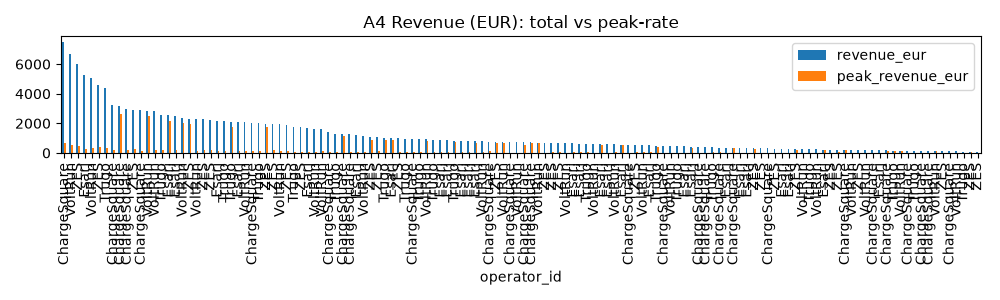

The table this chart was drawn from, first rows:
operator_id, city, tariff_id, revenue_eur, peak_revenue_eur, peak_pct, sessions
ChargeSquare, Istanbul, standard-v1, 7505, 695.3, 9.3, 529
VoltRun, Istanbul, standard-v1, 6714, 547.5, 8.2, 488
ZES, Istanbul, standard-v1, 5992, 462.1, 7.7, 454
Esarj, Istanbul, standard-v1, 5299, 293.6, 5.5, 400
VoltRun, Izmir, standard-v1, 5032, 309.2, 6.1, 370
ZES, Ankara, standard-v1, 4608, 426.1, 9.2, 312
Trugo, Istanbul, standard-v1, 4394, 308.2, 7.0, 347
ChargeSquare, Ankara, standard-v1, 3225, 206.5, 6.4, 270
ChargeSquare, Istanbul, peak-rate-v2, 3140, 2651, 84.4, 141
ChargeSquare, Istanbul, fleet-v1, 2949, 211.6, 7.2, 245
ZES, Istanbul, fleet-v1, 2888, 276.9, 9.6, 255
ChargeSquare, Istanbul, off-peak-v1, 2876, 123.3, 4.3, 273
VoltRun, Istanbul, peak-rate-v2, 2866, 2527, 88.2, 125
VoltRun, Istanbul, fleet-v1, 2858, 211.8, 7.4, 229
Trugo, Izmir, standard-v1, 2584, 219.6, 8.5, 173
Esarj, Istanbul, peak-rate-v2, 2545, 2156, 84.7, 117
Esarj, Istanbul, fleet-v1, 2495, 190.2, 7.6, 205
VoltRun, Izmir, peak-rate-v2, 2367, 2045, 86.4, 110
ZES, Istanbul, peak-rate-v2, 2304, 1970, 85.5, 124
VoltRun, Istanbul, off-peak-v1, 2268, 107.6, 4.7, 223
ZES, Izmir, standard-v1, 2260, 206.7, 9.1, 164
ZES, Istanbul, off-peak-v1, 2252, 180.1, 8.0, 240
Esarj, Istanbul, off-peak-v1, 2150, 126.4, 5.9, 216
Trugo, Istanbul, fleet-v1, 2130, 112.2, 5.3, 195
Trugo, Istanbul, peak-rate-v2, 2110, 1784, 84.5, 95
Esarj, Ankara, standard-v1, 2082, 109.5, 5.3, 142
VoltRun, Izmir, fleet-v1, 2069, 115.8, 5.6, 169
ChargeSquare, Izmir, standard-v1, 2042, 156.4, 7.7, 152
Trugo, Ankara, standard-v1, 2028, 135.3, 6.7, 152
ZES, Ankara, peak-rate-v2, 1988, 1732, 87.1, 82
ZES, Ankara, fleet-v1, 1960, 192.6, 9.8, 154
VoltRun, Ankara, standard-v1, 1955, 118.4, 6.1, 170
ZES, Antalya, standard-v1, 1865, 131.6, 7.1, 126
Trugo, Istanbul, off-peak-v1, 1784, 97.71, 5.5, 191
ZES, Ankara, off-peak-v1, 1775, 46.21, 2.6, 164
Esarj, Izmir, standard-v1, 1667, 70.36, 4.2, 128
VoltRun, Izmir, off-peak-v1, 1624, 51.79, 3.2, 162
VoltRun, Antalya, standard-v1, 1610, 109, 6.8, 121
ChargeSquare, Adana, standard-v1, 1445, 62.66, 4.3, 129
Trugo, Izmir, fleet-v1, 1286, 79.65, 6.2, 102
ChargeSquare, Ankara, peak-rate-v2, 1278, 1148, 89.8, 62
ChargeSquare, Ankara, fleet-v1, 1269, 91.22, 7.2, 126
Esarj, Konya, standard-v1, 1213, 45.95, 3.8, 73
VoltRun, Adana, standard-v1, 1134, 44.94, 4.0, 94
ZES, Izmir, peak-rate-v2, 1084, 890.6, 82.1, 45
ZES, Izmir, fleet-v1, 1059, 109.4, 10.3, 91
Trugo, Izmir, peak-rate-v2, 1032, 866.7, 84.0, 50
Esarj, Ankara, peak-rate-v2, 977, 844.3, 86.4, 44
ZES, Izmir, off-peak-v1, 976.4, 33.01, 3.4, 95
Trugo, Izmir, off-peak-v1, 946.7, 95.62, 10.1, 94
ChargeSquare, Ankara, off-peak-v1, 934.8, 67.62, 7.2, 110
Trugo, Ankara, fleet-v1, 929.6, 61.29, 6.6, 71
VoltRun, Ankara, peak-rate-v2, 921.9, 826.2, 89.6, 42
Trugo, Bursa, standard-v1, 902, 80.5, 8.9, 78
Esarj, Antalya, standard-v1, 893.6, 73.49, 8.2, 76
Esarj, Ankara, fleet-v1, 842, 58.24, 6.9, 71
Trugo, Ankara, peak-rate-v2, 802.4, 718.6, 89.6, 35
Esarj, Ankara, off-peak-v1, 798.6, 65.92, 8.3, 75
Esarj, Izmir, fleet-v1, 792.6, 93.2, 11.8, 66
Esarj, Izmir, peak-rate-v2, 783.1, 691.4, 88.3, 33
... 72 more rows
